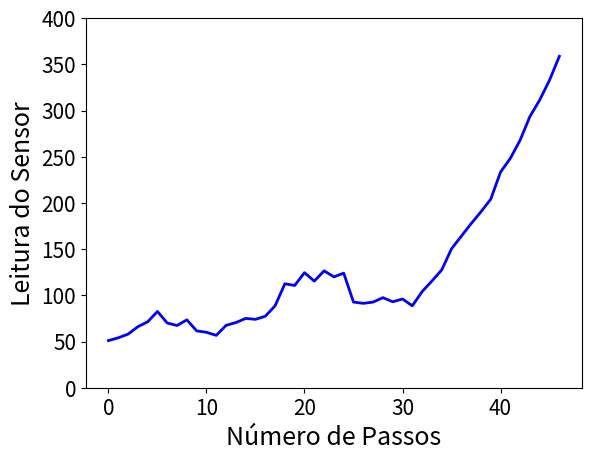

The matplotlib source for this figure:
import numpy as np
import matplotlib.pyplot as plt
from collections import deque




x = [ 51.0, 54.0, 58.0, 66.0, 71.33333333333333, 82.5, 70.0, 67.33333333333333, 73.5, 61.5, 60.0, 56.666666666666664, 67.5, 70.5, 75.0, 74.0, 77.33333333333333, 88.66666666666667, 112.5, 110.66666666666667, 124.5, 115.33333333333333, 126.5, 120.0, 124.0, 92.66666666666667, 91.33333333333333, 92.66666666666667, 97.5, 93.0, 96.0, 88.66666666666667, 104.0, 115.5, 127.5, 150.4, 164.0, 177.6, 190.4, 204.0, 233.42857142857142, 248.28571428571428, 268.0, 293.6363636363636, 311.5, 332.93333333333334, 358.6923076923077]

p = 0

    
mean2 = deque(maxlen=800)
mean = deque(maxlen=100)
read = []
a = []
b = []
for i in range(len(x)):
    
	read.append(x[i])
	mean.append(x[i])
	mean2.append(x[i])
	a.append(np.mean(mean))
	b.append(np.mean(mean2))
 
	if x[i] > 900:
		p+=1

      
print(p)
print(len(x))
	
plt.rc('axes',labelsize = 18)
plt.rc('xtick',labelsize = 15)
plt.rc('ytick',labelsize = 15)
plt.rc('legend',fontsize = 15)
plt.rc('axes',titlesize = 25)
plt.rc('legend',loc = 'lower left')
plt.ylim((0,400))
# plt.title('Coleta do Sensor')
plt.xlabel('Número de Passos')
plt.ylabel('Leitura do Sensor')
plt.plot(np.linspace(0,len(x) ,len(x),endpoint=False), np.asarray(x), color = 'blue', linewidth=2, label='Recompensa')
# plt.plot(np.linspace(0,len(a) ,len(a),endpoint=False), np.asarray(a), color='orange', linewidth=2, label='Média móvel (período = 100)')
# plt.plot(np.linspace(0,len(b) ,len(b),endpoint=False), np.asarray(b), color='red', linewidth=2)
# plt.scatter(np.arange(len(x)),x,color='blue',linewidths=0.1)
# print(max(b))
# print(max(a))
# plt.rc('axes',labelsize = 50)
# leg = plt.legend(loc="lower right")
# leg_line = leg.get_lines()
# plt.setp(leg_line, linewidth=5)
plt.show()


